Run: headless pygame with SDL's dummy video driver; simulated clock (each Clock.tick advances the game by its frame time, no real sleeping); random seed 0; keys injected as events and as key.get_pressed() state; no mouse input.
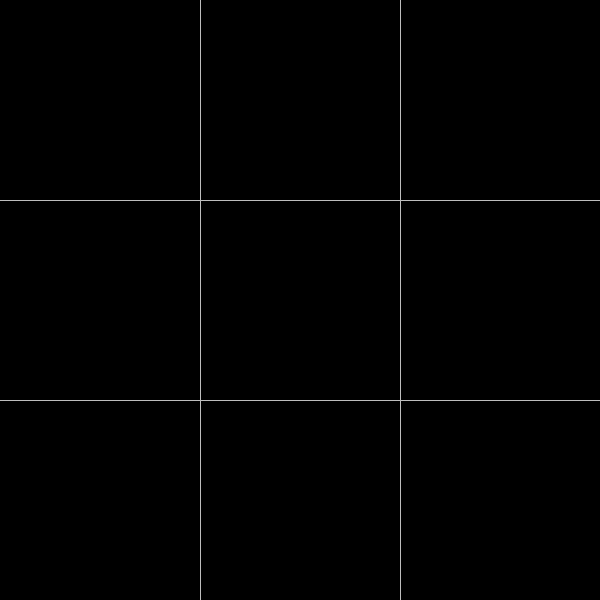
Frame 1 of 4 · flips 1–60 · no input
Frame 2 of 4 · flips 61–180 · tapped SPACE, RETURN · held RIGHT (→), D · screen unchanged from frame 1, image omitted
Frame 3 of 4 · flips 181–300 · held DOWN (↓), S · screen unchanged from frame 2, image omitted
Frame 4 of 4 · flips 301–420 · held LEFT (←), A, UP (↑), W · screen unchanged from frame 3, image omitted

The pygame program that drew these frames:

import pygame, sys

WIDTH = 600
HEIGHT = 600
FRAMERATE = 60
CELL_SIZE = 200
CELL_NUMBER = 3


pygame.init()
SCREEN = pygame.display.set_mode((CELL_SIZE*CELL_NUMBER, CELL_SIZE*CELL_NUMBER))
clock = pygame.time.Clock()

# colors
lineColor = pygame.Color('grey')
backgroundColor = pygame.Color('black')

# functions
def drawGrid(boxSize):
    SCREEN.fill(backgroundColor)

    # vertical line
    for x in range(boxSize, WIDTH, boxSize):
        pygame.draw.line(SCREEN, lineColor, (x,0), (x,HEIGHT))

    # horizontal line
    for y in range(boxSize, HEIGHT, boxSize):
        pygame.draw.line(SCREEN, lineColor, (0,y), (WIDTH,y))

def drawClick():
    pass

# main game loop
while True:
    # event handler
    for event in pygame.event.get():
        if event.type == pygame.QUIT:
            pygame.quit()
            sys.exit()

    # draw grid
    drawGrid(200)

    pygame.display.update()
    clock.tick(FRAMERATE)
